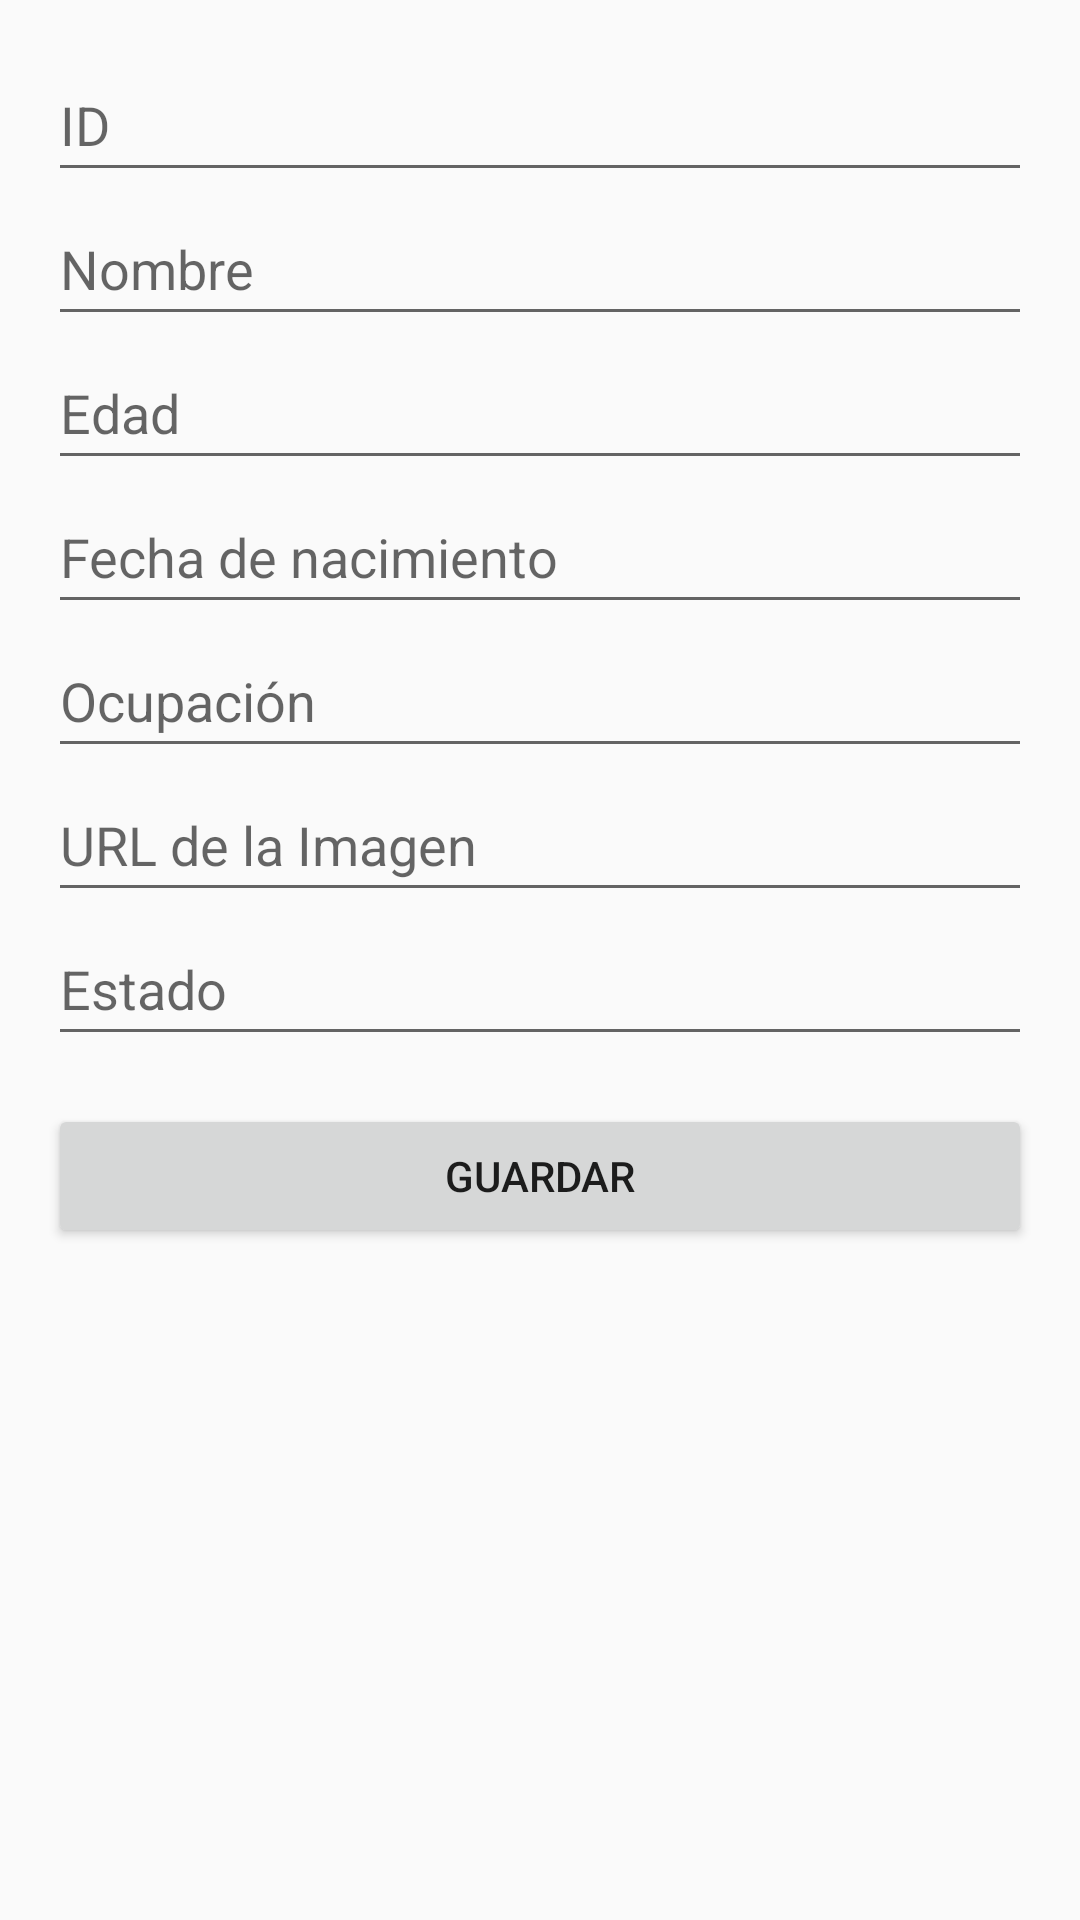

Layout XML and referenced resources for this Android screen:
<!-- AndroidManifest.xml: application theme Theme.SimpsonApi -->
<!-- res/layout/activity_characters.xml -->
<?xml version="1.0" encoding="utf-8"?>
<LinearLayout xmlns:android="http://schemas.android.com/apk/res/android"
    xmlns:tools="http://schemas.android.com/tools"
    android:id="@+id/main"
    android:layout_width="match_parent"
    android:layout_height="match_parent"
    android:orientation="vertical"
    android:padding="16dp"
    tools:context=".CharactersActivity">

    <EditText
        android:id="@+id/etId"
        android:layout_width="match_parent"
        android:layout_height="wrap_content"
        android:hint="ID"
        android:inputType="number"
        android:minHeight="48dp" />

    <EditText
        android:id="@+id/etName"
        android:layout_width="match_parent"
        android:layout_height="wrap_content"
        android:hint="Nombre"
        android:inputType="textPersonName"
        android:minHeight="48dp" />

    <EditText
        android:id="@+id/etAge"
        android:layout_width="match_parent"
        android:layout_height="wrap_content"
        android:hint="Edad"
        android:inputType="number"
        android:minHeight="48dp" />

    <EditText
        android:id="@+id/etBirthdate"
        android:layout_width="match_parent"
        android:layout_height="wrap_content"
        android:hint="Fecha de nacimiento"
        android:inputType="number"
        android:minHeight="48dp" />

    <EditText
        android:id="@+id/etOccupation"
        android:layout_width="match_parent"
        android:layout_height="wrap_content"
        android:hint="Ocupación"
        android:inputType="text"
        android:minHeight="48dp" />

    <EditText
        android:id="@+id/etImage"
        android:layout_width="match_parent"
        android:layout_height="wrap_content"
        android:hint="URL de la Imagen"
        android:inputType="textUri"
        android:minHeight="48dp" />

    <EditText
        android:id="@+id/etStatus"
        android:layout_width="match_parent"
        android:layout_height="wrap_content"
        android:hint="Estado"
        android:inputType="text"
        android:minHeight="48dp" />

    <Button
        android:id="@+id/btnSaveData"
        android:layout_width="match_parent"
        android:layout_height="wrap_content"
        android:layout_marginTop="16dp"
        android:layout_marginBottom="16dp"
        android:text="Guardar" />

    <ListView
        android:id="@+id/list_characters_data"
        android:layout_width="match_parent"
        android:layout_height="0dp"
        android:layout_weight="1" />

</LinearLayout>
<!-- resources referenced by this layout -->
<resources>
  <style name="Theme.SimpsonApi" parent="Theme.AppCompat.Light.NoActionBar" />
</resources>
